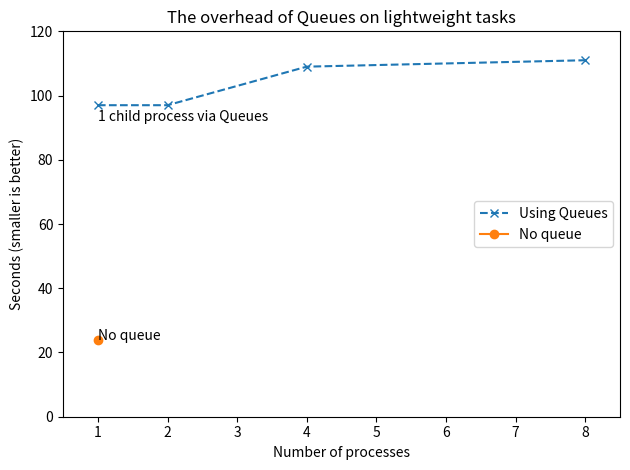

Write the Python code that produced this figure.
from matplotlib import pyplot as plt

plt.figure()

# primes_queue.py on job C
xs = [1, 2, 4, 8]
ys = [97, 97, 109, 111]
# plt.scatter(xs, ys, marker='x')
plt.plot(xs, ys, "--x", label="Using Queues")
plt.annotate("1 child process via Queues", (xs[0], ys[0] - 5))

# primes_queue_less_work - not sure there's any point showing this?
# xs = [1, 2, 4, 8]
# ys = [57, 36, 48, 49]
# plt.scatter(xs, ys, marker='v')

xs = [1]
ys = [24]
# plt.scatter(xs, ys, marker='o')
plt.plot(xs, ys, "-o", label="No queue")
plt.annotate("No queue", (xs[0], ys[0]))
plt.xlim(0.5, 8.5)
plt.ylim(0, 120)

plt.title("The overhead of Queues on lightweight tasks")
plt.ylabel("Seconds (smaller is better)")
plt.xlabel("Number of processes")
plt.legend(loc="center right")

plt.draw()
plt.tight_layout()
plt.savefig("multiprocessing_serial_vs_queue_times.png")
